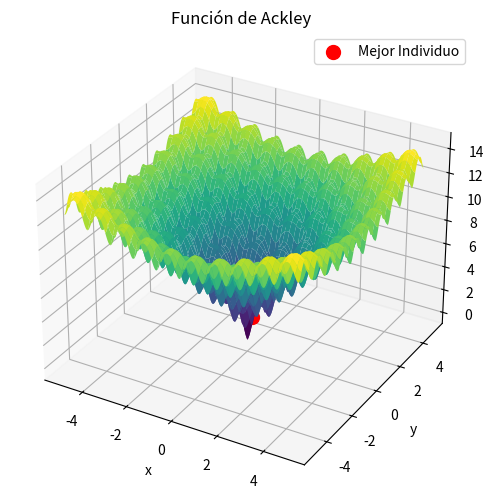

Write Python code to recreate this figure.
# Proyecto de Entrega Parcial 1 - BioInspirados
# Integrantes:
# [redacted]
# [redacted]
# [redacted]

import numpy as np
import matplotlib.pyplot as plt

# Definición de la función de Ackley
def ackley(x, y, a=20, b=0.2, c=2*np.pi):
    term1 = -a * np.exp(-b * np.sqrt(0.5 * (x**2 + y**2)))
    term2 = -np.exp(0.5 * (np.cos(c * x) + np.cos(c * y)))
    return term1 + term2 + a + np.e


def crear_poblacion_binaria(n, l): 
    # n: numero de individuos
    # l: longitud de la representación binaria
    Poblacion =  np.random.randint(0, 2, size=(n, l))
    return Poblacion

def decodificarPares(c, L, Imin, Imax):
    # c: cadena binaria
    # L: longitud de la representación binaria (debe ser par)
    # Imin: Intervalo minimo 
    # Imax: Intervalo maximo

    [r, v] = c.shape # r: numero de individuos, c: longitud de la representación binaria    

    matrizFinal = np.zeros([r, 2])  # Matriz para almacenar los pares decodificados

    for i in range(r):
        
        mitad = L // 2
        x_bin = c[i][:mitad]
        y_bin = c[i][mitad:]

        x_decimal = (sum(bit * 2 ** (mitad - idx - 1) for idx, bit in enumerate(x_bin)))
        y_decimal = (sum(bit * 2 ** (mitad - idx - 1) for idx, bit in enumerate(y_bin)))

        # REESCALAMIENTO

        x_rescalado = (Imax - Imin) * x_decimal / (2 ** mitad - 1) + Imin
        y_rescalado = (Imax - Imin) * y_decimal / (2 ** mitad - 1) + Imin


        matrizFinal[i] = [x_rescalado, y_rescalado]

    return matrizFinal

def fitnessPares(poblacion, L, Imin, Imax):
    D = decodificarPares(poblacion, L, Imin, Imax)
    [r,c] = D.shape
    x = D[:, 0]
    y = D[:, 1]
    fitness = []
    
    for x, y in D: 
        fitness.append(ackley(x, y))
    
    return np.array(fitness)

def cruzar(poblacion, pc):
    [r, c] = poblacion.shape
    # pc : Pares de cromosomas a cruzar
    mitad = c // 2
    M = np.zeros((int(2 * pc), c)) # Matriz auxiliar para guardar los descendientes para guardar el doble 
    # de la población a cruzar
    for i in range(int(pc)):
        r1 = np.random.randint(0, r, size=(1, 2)) # Selección aleatoria de dos padres
        
        # Seleccionamos los padres a cruzar
        padre1 = poblacion[r1[0, 0], :]
        padre2 = poblacion[r1[0, 1], :]

        # Selección del punto de cruza
        r2 = np.random.randint(0, mitad)

        # Se crean los desendientes
        hijo1 = np.concatenate((padre1[0:r2], padre2[r2:]))
        hijo2 = np.concatenate((padre2[0:r2], padre1[r2:]))

        # Se guardan los descendientes en la matriz auxiliar
        M[2 * i, :] = hijo1
        M[2 * i + 1, :] = hijo2
    return M

def mutacion(Poblacion, pm):
    # pm: probabilidad de mutación en decimal, no se debe de exeder del 5%
    [r, c] = Poblacion.shape
    n = int(pm * c) 
    for i in range(n):
        r1 = np.random.randint(0, r) # Numero aleatorio para seleccionar cual individuo va mutar
        r2 = np.random.randint(0, c) # Numero aleatorio para seleccionar el gen a mutar (0 o un 1)
        
        # Comparamos el gen del individiuo y lo cambiamos a su contrario 0 -> 1 ^ 1 -> 0
        if (Poblacion[r1, r2] == 0):
            Poblacion[r1, r2] = 1
        else:
            Poblacion[r1, r2] = 0

    return Poblacion


# SELECCIÓN POR TORNEO
def seleccionPorToreno(poblacion, Imin, Imax, k, l):
    # k : Indice del tamaño del torneo
    [r, c] = poblacion.shape 
    aptitud = fitnessPares(poblacion, l, Imin, Imax).reshape(r, 1)
    matrizAuxiliar = np.concatenate([poblacion, aptitud], axis= 1)

    indicesTorneo = np.random.choice(r, size = k, replace = False)
    torneo = matrizAuxiliar[indicesTorneo, :]

    # Ordenamos por aptitud
    indices = np.argsort(torneo[:,-1]) # [::-1] ya no es necesario porque minimizamos
    torneoOrdenado = torneo[indices] 

    mejorIndividuo = torneoOrdenado[0, 0:c]

    return mejorIndividuo

# FUNCIÓN QUE CREA UNA NUEVA POBLACIÓN MEDIANTE TORNEO
def nuevaPoblacionTorneo(poblacion, Imin, Imax, k, l):
    [r,c] = poblacion.shape
    pNew = np.zeros((r,c))

    # Se repite el torneo
    for i in range (r):
        pNew[i,:] = seleccionPorToreno(poblacion, Imin, Imax, k, l)
    return pNew

# Implementación del algoritmo genetico
print("Algoritmo genetico: Representación binarria\n")

#***************PARAMETROS DE INICIO*****************************
n = 60             # Cantidad de población
l = 12               # Cantidad de genes
generaciones = 50   # Numero de generaciones a realizar
ps = 0.6            # Porcentaje de selección no aleatoria
pc = n/2            # Pares a cruzar (cruza la mitad)
pm = 0.01            # Porcentaje de mutación (0.1 a 0.5 estandar)
Imin = -5            # Espacio de busqueda minima y de rescalar
Imax = 5            # Espacio de busqueda maxima y de rescalar
k = 10
redondeo = 2

#*****************ALGORITMO GENETICO******************************
poblacion = crear_poblacion_binaria(n, l)
for i in range(generaciones):
    pCruzar = cruzar(poblacion, pc)
    pMutada = mutacion(pCruzar, pm)
    pSelecc = nuevaPoblacionTorneo(pMutada, Imin, Imax, k, l)
    poblacion = pSelecc.copy()

#*****************RESULTADOS*************************************

pMejorDecimal = decodificarPares(pSelecc, l, Imin, Imax)
mejorIndividuo = pMejorDecimal[0]
print(f"El mejor individuo es: {poblacion[0,:]}")
print(f"En decimal es: {mejorIndividuo}")

x = np.linspace(-5, 5, 400)
y = np.linspace(-5, 5, 400)
X, Y = np.meshgrid(x, y)
Z = ackley(X, Y)

# Graficamos resultados
fig = plt.figure(figsize=(10, 6))
ax = fig.add_subplot(111, projection='3d')
ax.plot_surface(X, Y, Z, cmap='viridis', edgecolor='none')
ax.set_title("Función de Ackley")
ax.set_xlabel("x")
ax.set_ylabel("y")
ax.set_zlabel("f(x,y)")
ax.scatter(mejorIndividuo[0], mejorIndividuo[1], ackley(mejorIndividuo[0], mejorIndividuo[1]), color='r', s=100, label='Mejor Individuo')
ax.legend()
plt.show()
